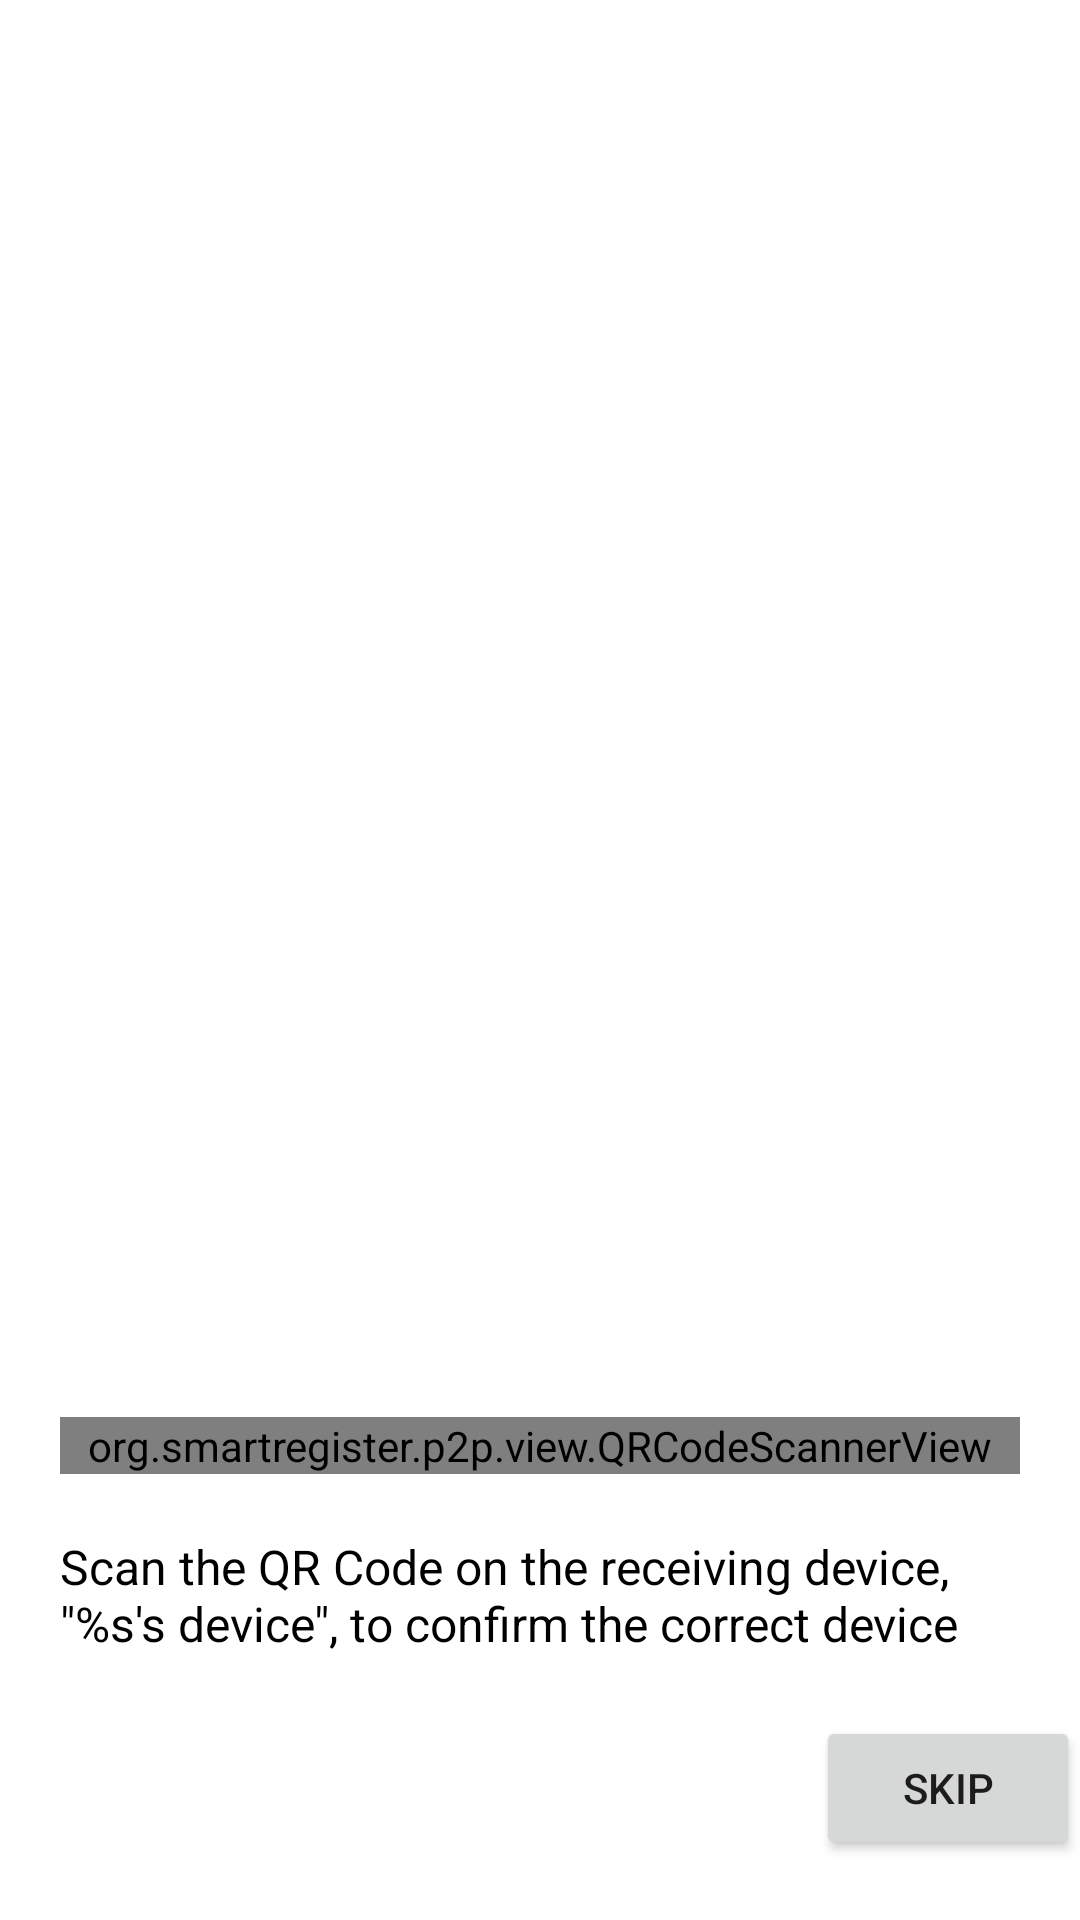

The Android layout XML behind this screen, and the referenced resources:
<!-- AndroidManifest.xml: fallback theme Theme.MaterialComponents.DayNight.NoActionBar -->
<!-- res/layout/fragment_qr_code_scanning.xml -->
<?xml version="1.0" encoding="utf-8"?>
<RelativeLayout
    xmlns:android="http://schemas.android.com/apk/res/android"
    android:layout_width="match_parent"
    android:layout_height="match_parent">

    <org.smartregister.p2p.view.QRCodeScannerView
        android:id="@+id/bsv_qrCodeScanningDialog_barcodeScanner"
        android:layout_above="@id/tv_qrCodeScanningDialog_tv"
        android:layout_width="match_parent"
        android:layout_height="wrap_content"
        android:layout_marginTop="20dp"
        android:layout_marginLeft="20dp"
        android:layout_marginRight="20dp"/>

    <TextView
        android:id="@+id/tv_qrCodeScanningDialog_tv"
        android:layout_width="wrap_content"
        android:layout_height="wrap_content"
        android:text= "@string/qr_code_scanning_dialog_message"
        android:layout_centerInParent="true"
        android:layout_margin="20dp"
        android:layout_marginBottom="40dp"
        android:textSize="16sp"
        android:textColor="@android:color/black"
        android:layout_above="@id/btn_qrCodeScanningDialog_skipBtn"/>

    <Button
        android:id="@+id/btn_qrCodeScanningDialog_skipBtn"
        android:layout_width="wrap_content"
        android:layout_height="wrap_content"
        android:layout_alignParentBottom="true"
        android:layout_alignParentRight="true"
        android:layout_marginBottom="20dp"
        style="@style/P2pModeSelect.Buttons.MyBorderlessButton"
        android:text="@string/skip"/>

</RelativeLayout>
<!-- resources referenced by this layout -->
<resources>
  <string name="qr_code_scanning_dialog_message">Scan the QR Code on the receiving device, \"%s\'s device\", to confirm the correct device</string>
  <string name="skip">SKIP</string>
</resources>
